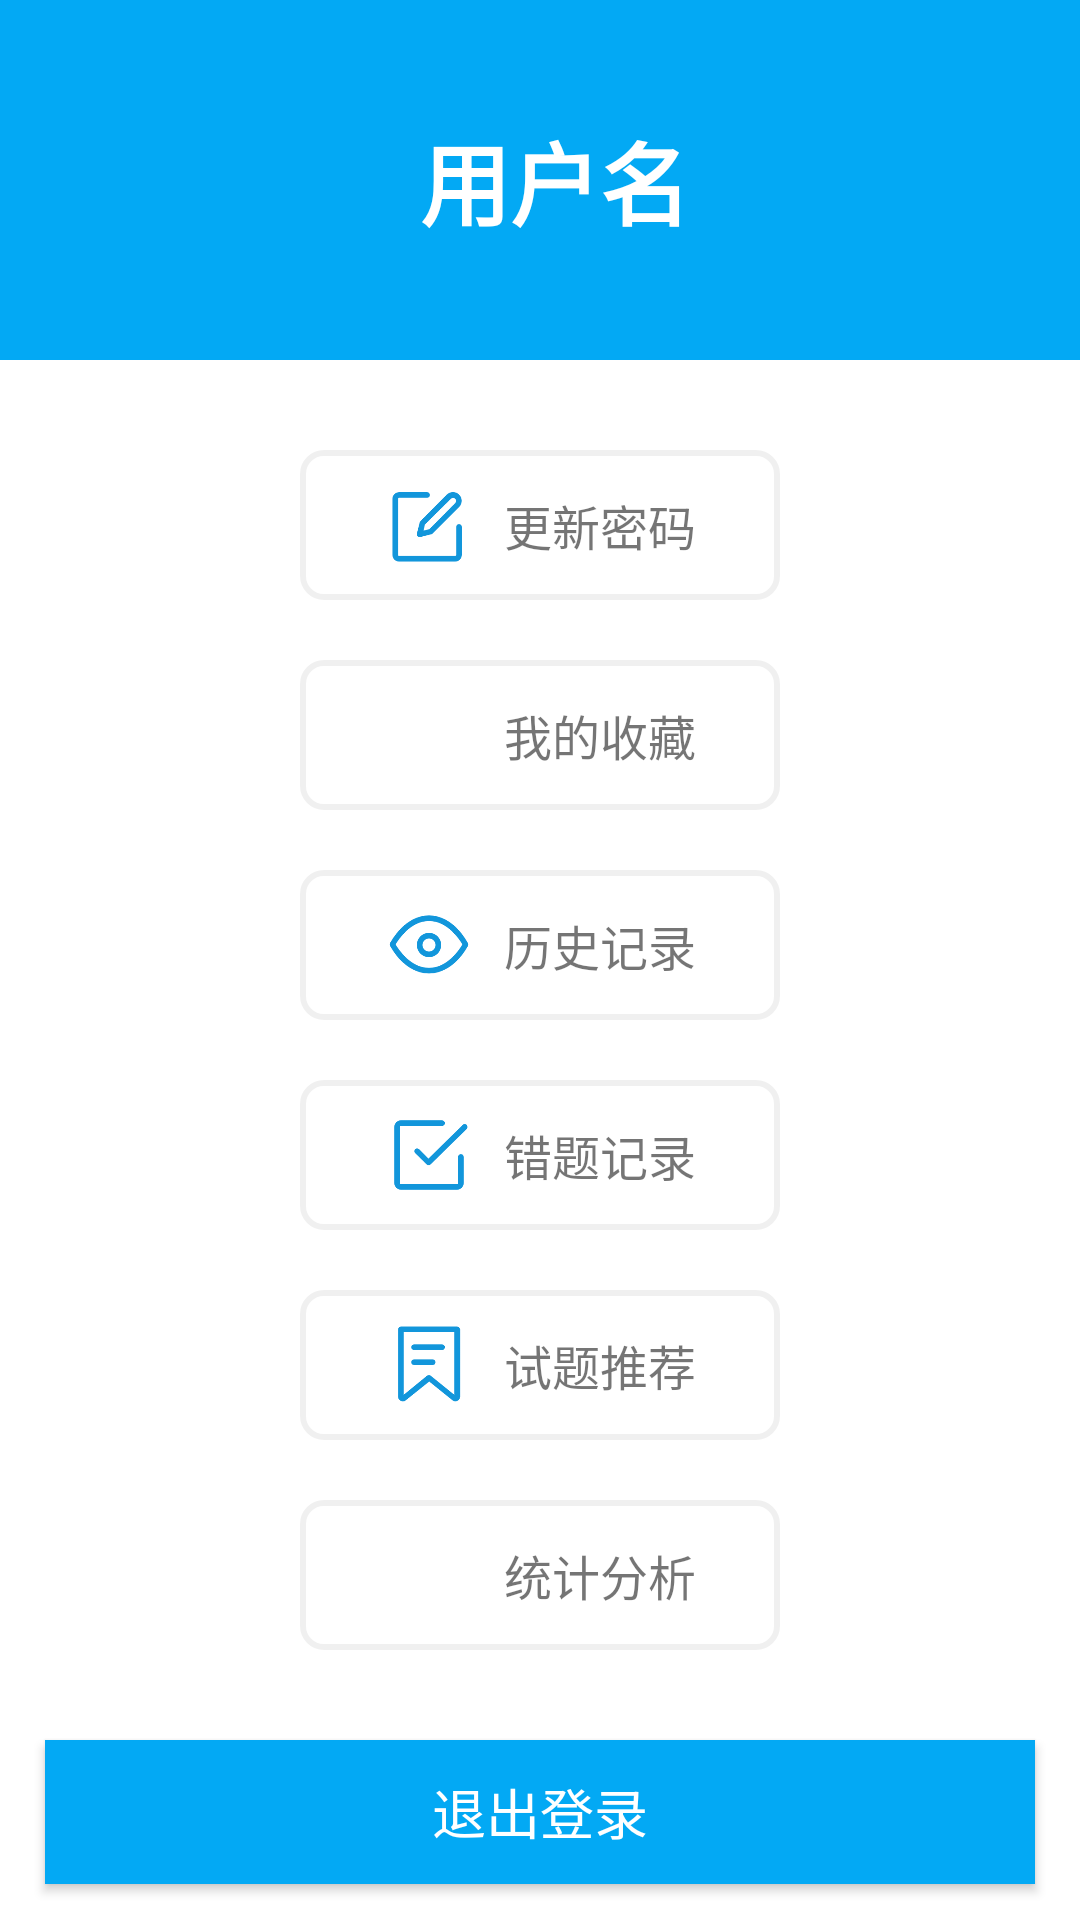

Android layout source for this screen:
<!-- AndroidManifest.xml: application theme Theme.GKUDE -->
<!-- res/layout/fragment_user.xml -->
<?xml version="1.0" encoding="utf-8"?>

<LinearLayout xmlns:android="http://schemas.android.com/apk/res/android"
    xmlns:app="http://schemas.android.com/apk/res-auto"
    xmlns:tools="http://schemas.android.com/tools"
    android:layout_width="match_parent"
    android:layout_height="match_parent"
    android:orientation="vertical"
    tools:context=".ui.user.UserFragment">


    <RelativeLayout
        android:layout_width="match_parent"
        android:layout_height="wrap_content"
        android:background="@color/colorPrimary"
        android:orientation="horizontal">

        <ImageView
            android:id="@+id/images_head"
            android:layout_width="80dp"
            android:layout_height="80dp"
            android:layout_margin="20dp"
            android:contentDescription="@null"
            android:scaleType="fitCenter"
            app:srcCompat="@mipmap/ic_launcher_round" />

        <TextView
            android:id="@+id/user_name"
            android:layout_width="wrap_content"
            android:layout_height="wrap_content"
            android:layout_centerVertical="true"
            android:layout_marginStart="20dp"
            android:layout_toEndOf="@+id/images_head"
            android:text="@string/username"
            android:textColor="@color/white"
            android:textSize="30sp"
            android:textStyle="bold" />

    </RelativeLayout>

    <LinearLayout
        android:layout_width="match_parent"
        android:layout_height="wrap_content"
        android:layout_marginVertical="10dp"
        android:orientation="vertical">

        <LinearLayout
            android:id="@+id/update"
            android:layout_width="match_parent"
            android:layout_height="wrap_content"
            android:layout_gravity="center"
            android:layout_marginLeft="100dp"
            android:layout_marginTop="20dp"
            android:layout_marginRight="100dp"
            android:background="@drawable/card_rectangle"
            android:gravity="center"
            android:orientation="horizontal"
            android:paddingTop="10dp"
            android:paddingBottom="10dp">

            <ImageView
                android:layout_width="30dp"
                android:layout_height="30dp"
                android:src="@drawable/edit" />

            <TextView
                android:layout_width="wrap_content"
                android:layout_height="wrap_content"
                android:layout_marginStart="10dp"
                android:text="@string/updatePassword"
                android:textSize="16sp" />
        </LinearLayout>


        <LinearLayout
            android:id="@+id/favorite"
            android:layout_width="match_parent"
            android:layout_height="wrap_content"
            android:layout_gravity="center"
            android:layout_marginLeft="100dp"
            android:layout_marginTop="20dp"
            android:layout_marginRight="100dp"
            android:background="@drawable/card_rectangle"
            android:gravity="center"
            android:orientation="horizontal"
            android:paddingTop="10dp"
            android:paddingBottom="10dp">

            <ImageView
                android:layout_width="30dp"
                android:layout_height="30dp"
                android:src="@drawable/favorite" />

            <TextView
                android:layout_width="wrap_content"
                android:layout_height="wrap_content"
                android:layout_marginStart="10dp"
                android:text="@string/myFavorite"
                android:textSize="16sp" />
        </LinearLayout>


        <LinearLayout
            android:id="@+id/history"
            android:layout_width="match_parent"
            android:layout_height="wrap_content"
            android:layout_gravity="center"
            android:layout_marginLeft="100dp"
            android:layout_marginTop="20dp"
            android:layout_marginRight="100dp"
            android:background="@drawable/card_rectangle"
            android:gravity="center"
            android:orientation="horizontal"
            android:paddingTop="10dp"
            android:paddingBottom="10dp">

            <ImageView
                android:layout_width="30dp"
                android:layout_height="30dp"
                android:src="@drawable/browse" />

            <TextView
                android:layout_width="wrap_content"
                android:layout_height="wrap_content"
                android:layout_marginStart="10dp"
                android:text="@string/myHistory"
                android:textSize="16sp" />
        </LinearLayout>

        <LinearLayout
            android:id="@+id/wrongProblem"
            android:layout_width="match_parent"
            android:layout_height="wrap_content"
            android:layout_gravity="center"
            android:layout_marginLeft="100dp"
            android:layout_marginTop="20dp"
            android:layout_marginRight="100dp"
            android:background="@drawable/card_rectangle"
            android:gravity="center"
            android:orientation="horizontal"
            android:paddingTop="10dp"
            android:paddingBottom="10dp">

            <ImageView
                android:layout_width="30dp"
                android:layout_height="30dp"
                android:src="@drawable/complete" />

            <TextView
                android:layout_width="wrap_content"
                android:layout_height="wrap_content"
                android:layout_marginStart="10dp"
                android:text="@string/wrongProblem"
                android:textSize="16sp" />
        </LinearLayout>

        <LinearLayout
            android:id="@+id/recommendationProblem"
            android:layout_width="match_parent"
            android:layout_height="match_parent"
            android:layout_gravity="center"
            android:layout_marginLeft="100dp"
            android:layout_marginTop="20dp"
            android:layout_marginRight="100dp"
            android:background="@drawable/card_rectangle"
            android:gravity="center"
            android:orientation="horizontal"
            android:paddingTop="10dp"
            android:paddingBottom="10dp">

            <ImageView
                android:layout_width="30dp"
                android:layout_height="30dp"
                android:src="@drawable/file_common" />

            <TextView
                android:layout_width="wrap_content"
                android:layout_height="wrap_content"
                android:layout_marginStart="10dp"
                android:text="@string/recommendationProblem"
                android:textSize="16sp" />
        </LinearLayout>

        <LinearLayout
            android:id="@+id/statisticData"
            android:layout_width="match_parent"
            android:layout_height="match_parent"
            android:layout_gravity="center"
            android:layout_marginLeft="100dp"
            android:layout_marginTop="20dp"
            android:layout_marginRight="100dp"
            android:background="@drawable/card_rectangle"
            android:gravity="center"
            android:orientation="horizontal"
            android:paddingTop="10dp"
            android:paddingBottom="10dp">

            <ImageView
                android:layout_width="30dp"
                android:layout_height="30dp"
                android:src="@drawable/data_view" />

            <TextView
                android:layout_width="wrap_content"
                android:layout_height="wrap_content"
                android:layout_marginStart="10dp"
                android:text="@string/statisticData"
                android:textSize="16sp" />
        </LinearLayout>

    </LinearLayout>

    <Button
        android:id="@+id/btn_quit"
        android:layout_width="match_parent"
        android:layout_height="wrap_content"
        android:layout_marginLeft="15dp"
        android:layout_marginTop="20dp"
        android:layout_marginRight="15dp"
        android:background="?attr/colorPrimary"
        android:text="@string/logout"
        android:textColor="@color/white"
        android:textSize="18sp" />


</LinearLayout>
<!-- resources referenced by this layout -->
<resources>
  <color name="colorPrimary">#03A9F4</color>
  <color name="white">#FFFFFFFF</color>
  <!-- drawable browse: png bitmap (drawable, 7662 bytes) -->
  <!-- drawable card_rectangle (drawable) -->
  <?xml version="1.0" encoding="utf-8"?>
  <shape xmlns:android="http://schemas.android.com/apk/res/android"
      android:shape="rectangle">
  
      
  
      <gradient
          android:endColor="#0F000000"
          android:startColor="#0F000000" />
  
      <solid android:color="@android:color/transparent" />
  
      <stroke
          android:width="2dp"
          android:color="#0F000000" />
  
      <corners
          android:radius="7dp" />
      
  
  </shape>
  <!-- drawable complete: png bitmap (drawable, 4941 bytes) -->
  <!-- drawable edit: png bitmap (drawable, 5462 bytes) -->
  <!-- drawable file_common: png bitmap (drawable, 5168 bytes) -->
  <string name="logout">退出登录</string>
  <string name="myFavorite">我的收藏</string>
  <string name="myHistory">历史记录</string>
  <string name="recommendationProblem">试题推荐</string>
  <string name="statisticData">统计分析</string>
  <string name="updatePassword">更新密码</string>
  <string name="username">用户名</string>
  <string name="wrongProblem">错题记录</string>
  <style name="Theme.GKUDE" parent="Theme.MaterialComponents.DayNight.NoActionBar">
          
          <item name="colorPrimary">#03A9F4</item>
          <item name="colorPrimaryVariant">#2196F3</item>
          <item name="colorOnPrimary">@color/white</item>
          
          <item name="colorSecondary">#00BCD4</item>
          <item name="colorSecondaryVariant">@color/teal_700</item>
          <item name="colorOnSecondary">@color/black</item>
          
          <item name="android:statusBarColor" tools:targetApi="l">?attr/colorPrimaryVariant</item>
          
          <item name="android:windowNoTitle">true</item>
          <item name="android:windowActionBar">false</item>
      </style>
  <color name="teal_700">#FF018786</color>
  <color name="black">#FF000000</color>
</resources>
